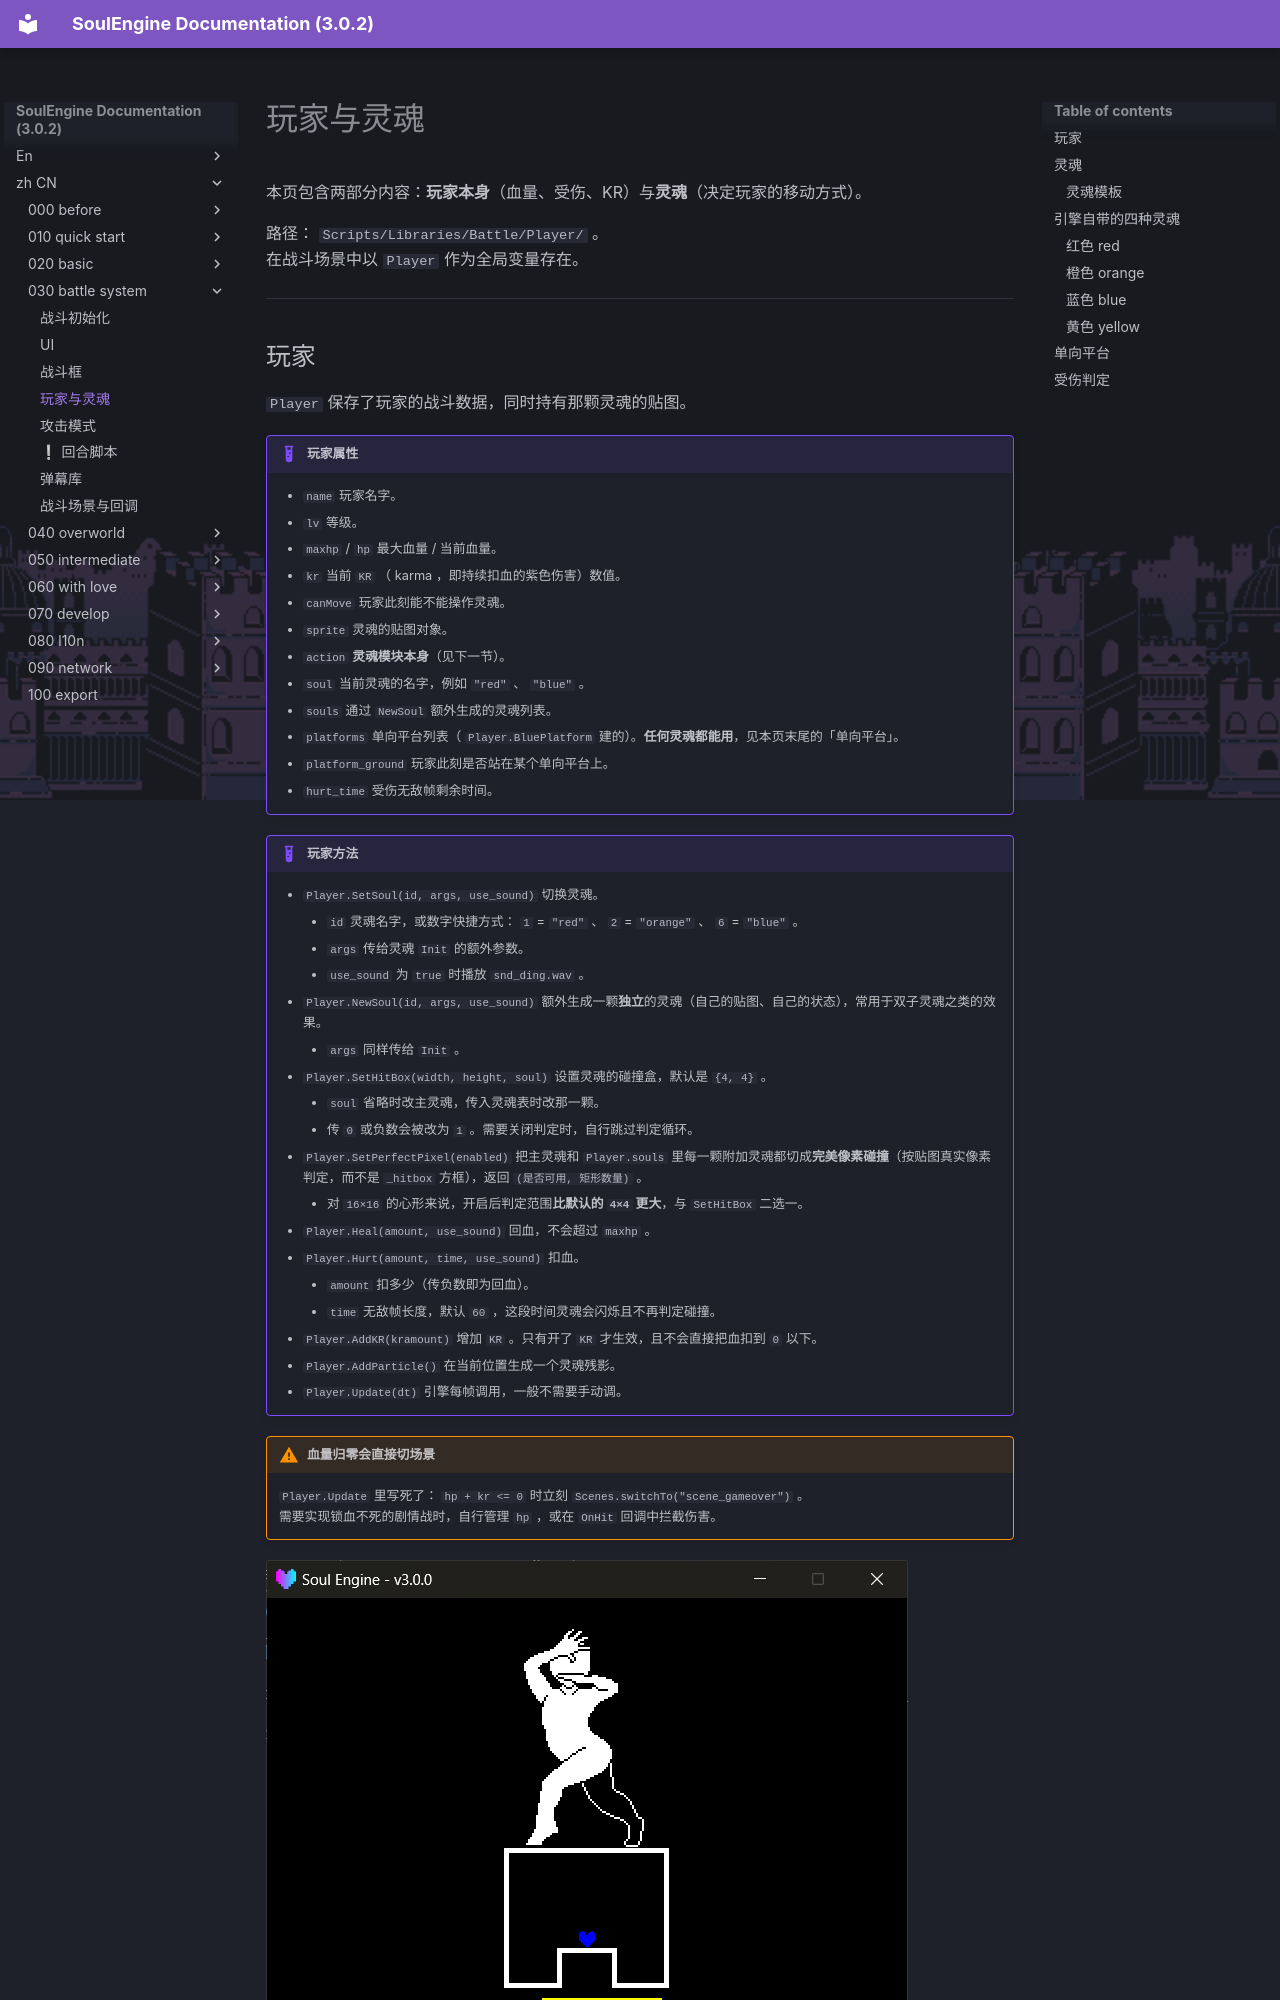

repository: AnskiyyRenew/SoulEngine-Documentation · page: zh_CN/030_battle_system/030_player/index.html · generator: mkdocs

---
title: 玩家与灵魂
---

本页包含两部分内容：**玩家本身**（血量、受伤、KR）与**灵魂**（决定玩家的移动方式）。

路径： `Scripts/Libraries/Battle/Player/` 。<br>
在战斗场景中以 `Player` 作为全局变量存在。

---

## 玩家

`Player` 保存了玩家的战斗数据，同时持有那颗灵魂的贴图。

!!! example "玩家属性"
    - `name` 玩家名字。
    - `lv` 等级。
    - `maxhp` / `hp` 最大血量 / 当前血量。
    - `kr` 当前 `KR` （ karma ，即持续扣血的紫色伤害）数值。
    - `canMove` 玩家此刻能不能操作灵魂。
    - `sprite` 灵魂的贴图对象。
    - `action` **灵魂模块本身**（见下一节）。
    - `soul` 当前灵魂的名字，例如 `"red"` 、 `"blue"` 。
    - `souls` 通过 `NewSoul` 额外生成的灵魂列表。
    - `platforms` 单向平台列表（ `Player.BluePlatform` 建的）。**任何灵魂都能用**，见本页末尾的「单向平台」。
    - `platform_ground` 玩家此刻是否站在某个单向平台上。
    - `hurt_time` 受伤无敌帧剩余时间。

!!! example "玩家方法"
    - `Player.SetSoul(id, args, use_sound)` 切换灵魂。
        - `id` 灵魂名字，或数字快捷方式： `1` = `"red"` 、 `2` = `"orange"` 、 `6` = `"blue"` 。
        - `args` 传给灵魂 `Init` 的额外参数。
        - `use_sound` 为 `true` 时播放 `snd_ding.wav` 。
    - `Player.NewSoul(id, args, use_sound)` 额外生成一颗**独立**的灵魂（自己的贴图、自己的状态），常用于双子灵魂之类的效果。
        - `args` 同样传给 `Init` 。
    - `Player.SetHitBox(width, height, soul)` 设置灵魂的碰撞盒，默认是 `{4, 4}` 。
        - `soul` 省略时改主灵魂，传入灵魂表时改那一颗。
        - 传 `0` 或负数会被改为 `1` 。需要关闭判定时，自行跳过判定循环。
    - `Player.SetPerfectPixel(enabled)` 把主灵魂和 `Player.souls` 里每一颗附加灵魂都切成**完美像素碰撞**（按贴图真实像素判定，而不是 `_hitbox` 方框），返回 `(是否可用, 矩形数量)` 。
        - 对 `16×16` 的心形来说，开启后判定范围**比默认的 `4×4` 更大**，与 `SetHitBox` 二选一。
    - `Player.Heal(amount, use_sound)` 回血，不会超过 `maxhp` 。
    - `Player.Hurt(amount, time, use_sound)` 扣血。
        - `amount` 扣多少（传负数即为回血）。
        - `time` 无敌帧长度，默认 `60` ，这段时间灵魂会闪烁且不再判定碰撞。
    - `Player.AddKR(kramount)` 增加 `KR` 。只有开了 `KR` 才生效，且不会直接把血扣到 `0` 以下。
    - `Player.AddParticle()` 在当前位置生成一个灵魂残影。
    - `Player.Update(dt)` 引擎每帧调用，一般不需要手动调。

!!! warning "血量归零会直接切场景"
    `Player.Update` 里写死了： `hp + kr <= 0` 时立刻 `Scenes.switchTo("scene_gameover")` 。<br>
    需要实现锁血不死的剧情战时，自行管理 `hp` ，或在 `OnHit` 回调中拦截伤害。

![BA-03](../img/030_battle_system/ba_03_souls.png)

---

## 灵魂

**灵魂是一个 Lua 模块**，其中至少包含一个 `Update(dt)` 。

灵魂路径： `Game/Souls/` （Game 区，优先）、 `Scripts/Libraries/Battle/Player/Souls/` （引擎默认，兜底）。

!!! danger "`Player.action` 就是灵魂模块本身"
    `SetSoul` **不会**把灵魂模块复制一份，而是直接把模块表挂到 `Player.action` 上。<br>
    这意味着灵魂里写的所有 `self.xxx` 都留在模块表里。引擎在每次加载灵魂时都会**重新执行一遍文件**，以避免上一场战斗的状态被带入下一场。**因此不要在灵魂中缓存只需初始化一次的数据**，每次 `Update` 均按新一局的初始状态编写。
